Labelled photos from "dataset", an image-classification folder in dakshhkhatri/HelmVision. The possible labels are: helmet, no helmet.

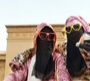
Label: no helmet

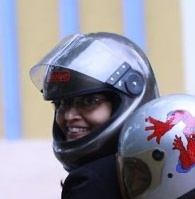
Label: helmet

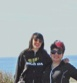
Label: no helmet

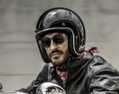
Label: helmet
